The GitHub repository littlechicken139/Three-Stage-Cervical-TCT-Smear-Detection-Framework contains a labelled image folder "dataset-image" with 7 categories: epithelial cell, HSIL high-grade squamous intraepithelial lesion, koilocyte, lymphocyte, middle layer cell, neutrophil, tri. Examples follow, each with its label.

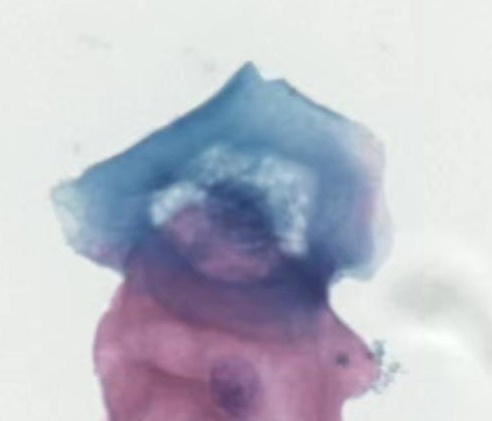
Label: koilocyte

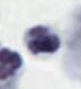
Label: neutrophil

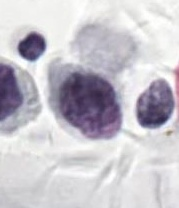
Label: HSIL high-grade squamous intraepithelial lesion

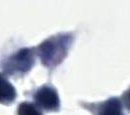
Label: tri

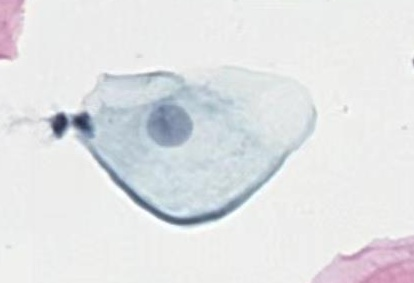
Label: middle layer cell

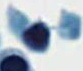
Label: lymphocyte
